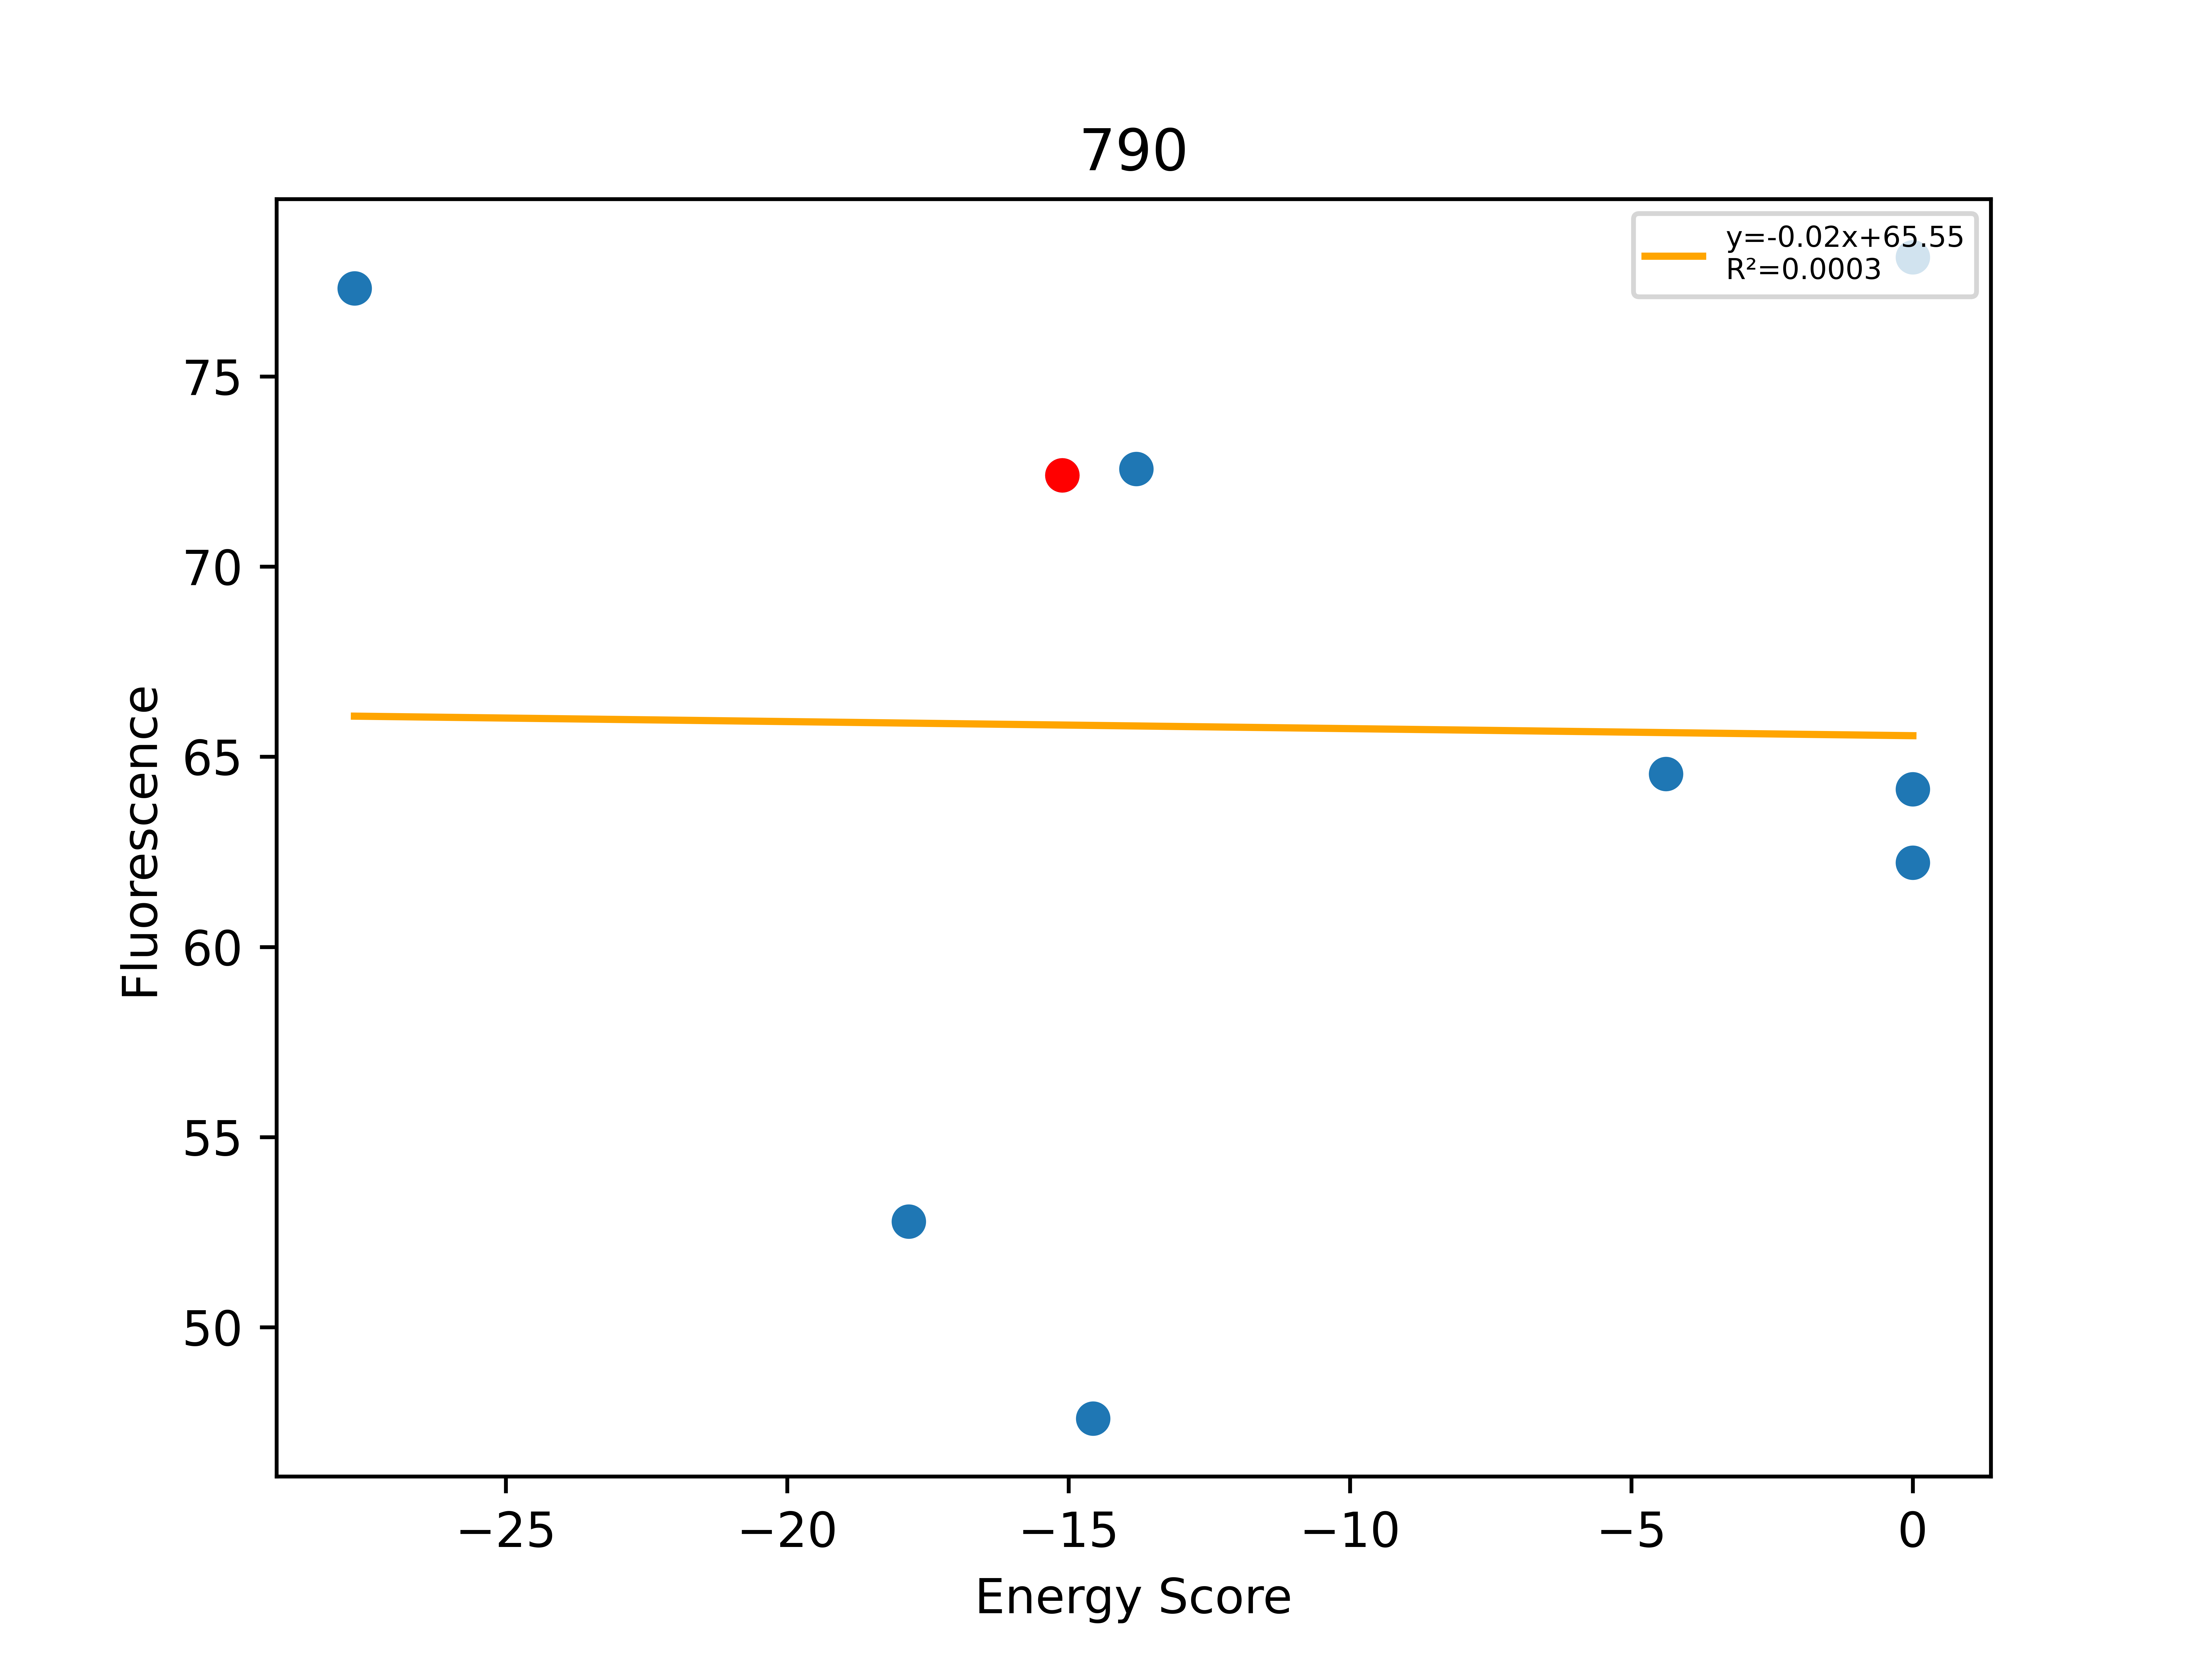

Values plotted in this chart, from the file beside it:
, Unnamed: 0, Total, Dimer, Monomer, DimerDiff, VDWDimer, VDWDiff, HBONDDimer, HBONDDiff, IMM1Dimer, IMM1Diff, SequenceProbability, DimerSasa, MonomerSasa, startXShift, xShift, xShiftDiff, startCrossingAngle, crossingAngle, crossingAngleDiff, startAxialRotation, axialRotation, axialRotationDiff
0, 1126, -27.69, -382, -354.4, -12.55, -57.21, 4.413, -80.88, -13.73, -243.9, -3.231, 9.75877e-06, 3879, 4614, 7.23, 7.732, -0.5016, -54.19, -53.23, -0.9652, 78.48, 79.68, -1.197
1, 1127, -17.84, -371.7, -353.9, -2.21, -50.61, 11.02, -82.39, -15.23, -238.7, 2.007, 2.20297e-05, 3929, 4538, 7.23, 7.732, -0.5016, -54.19, -53.23, -0.9652, 78.48, 79.68, -1.197
2, 1125, -15.12, -369.5, -354.4, -7.015, -61.62, 1.977, -67.15, -5.467, -240.7, -3.525, 2.5e-05, 4003, 0.0, 7.23, 7.732, -0.5016, -54.19, -53.23, -0.9652, 78.48, 79.68, -1.197
3, 1124, -14.57, -368.1, -353.5, 1.409, -73.34, -11.71, -53.35, 13.8, -241.4, -0.6793, 1.89139e-05, 3874, 4637, 7.23, 7.732, -0.5016, -54.19, -53.23, -0.9652, 78.48, 79.68, -1.197
4, 975, -13.8, -373.4, -359.6, -3.911, -66.6, -4.974, -67.15, -7.10543e-14, -239.7, 1.063, 2.5e-05, 3864, 4643, 7.23, 7.732, -0.5016, -54.19, -53.23, -0.9652, 78.48, 79.68, -1.197
5, 894, -4.389, -366.3, -361.9, 3.211, -65.78, -4.16, -67.15, -7.10543e-14, -233.3, 7.37, 2.92763e-05, 3907, 4422, 7.23, 7.732, -0.5016, -54.19, -53.23, -0.9652, 78.48, 79.68, -1.197
6, 1123, 0.0, 149516, -352.9, 149886, 149825, 149887, -67.15, -7.10543e-14, -241.9, -1.201, 2.82178e-05, 3902, 4620, 7.23, 7.732, -0.5016, -54.19, -53.23, -0.9652, 78.48, 79.68, -1.197
7, 1128, 0.0, 41568, -360.3, 41938, 41886, 41948, -67.15, -7.10543e-14, -250.8, -10.12, 1.88119e-05, 3877, 4713, 7.23, 7.732, -0.5016, -54.19, -53.23, -0.9652, 78.48, 79.68, -1.197
8, 1129, 0.0, 52918, -348.3, 53287, 53234, 53295, -67.15, -7.10543e-14, -248.8, -8.12, 9.40594e-06, 3895, 4723, 7.23, 7.732, -0.5016, -54.19, -53.23, -0.9652, 78.48, 79.68, -1.197
